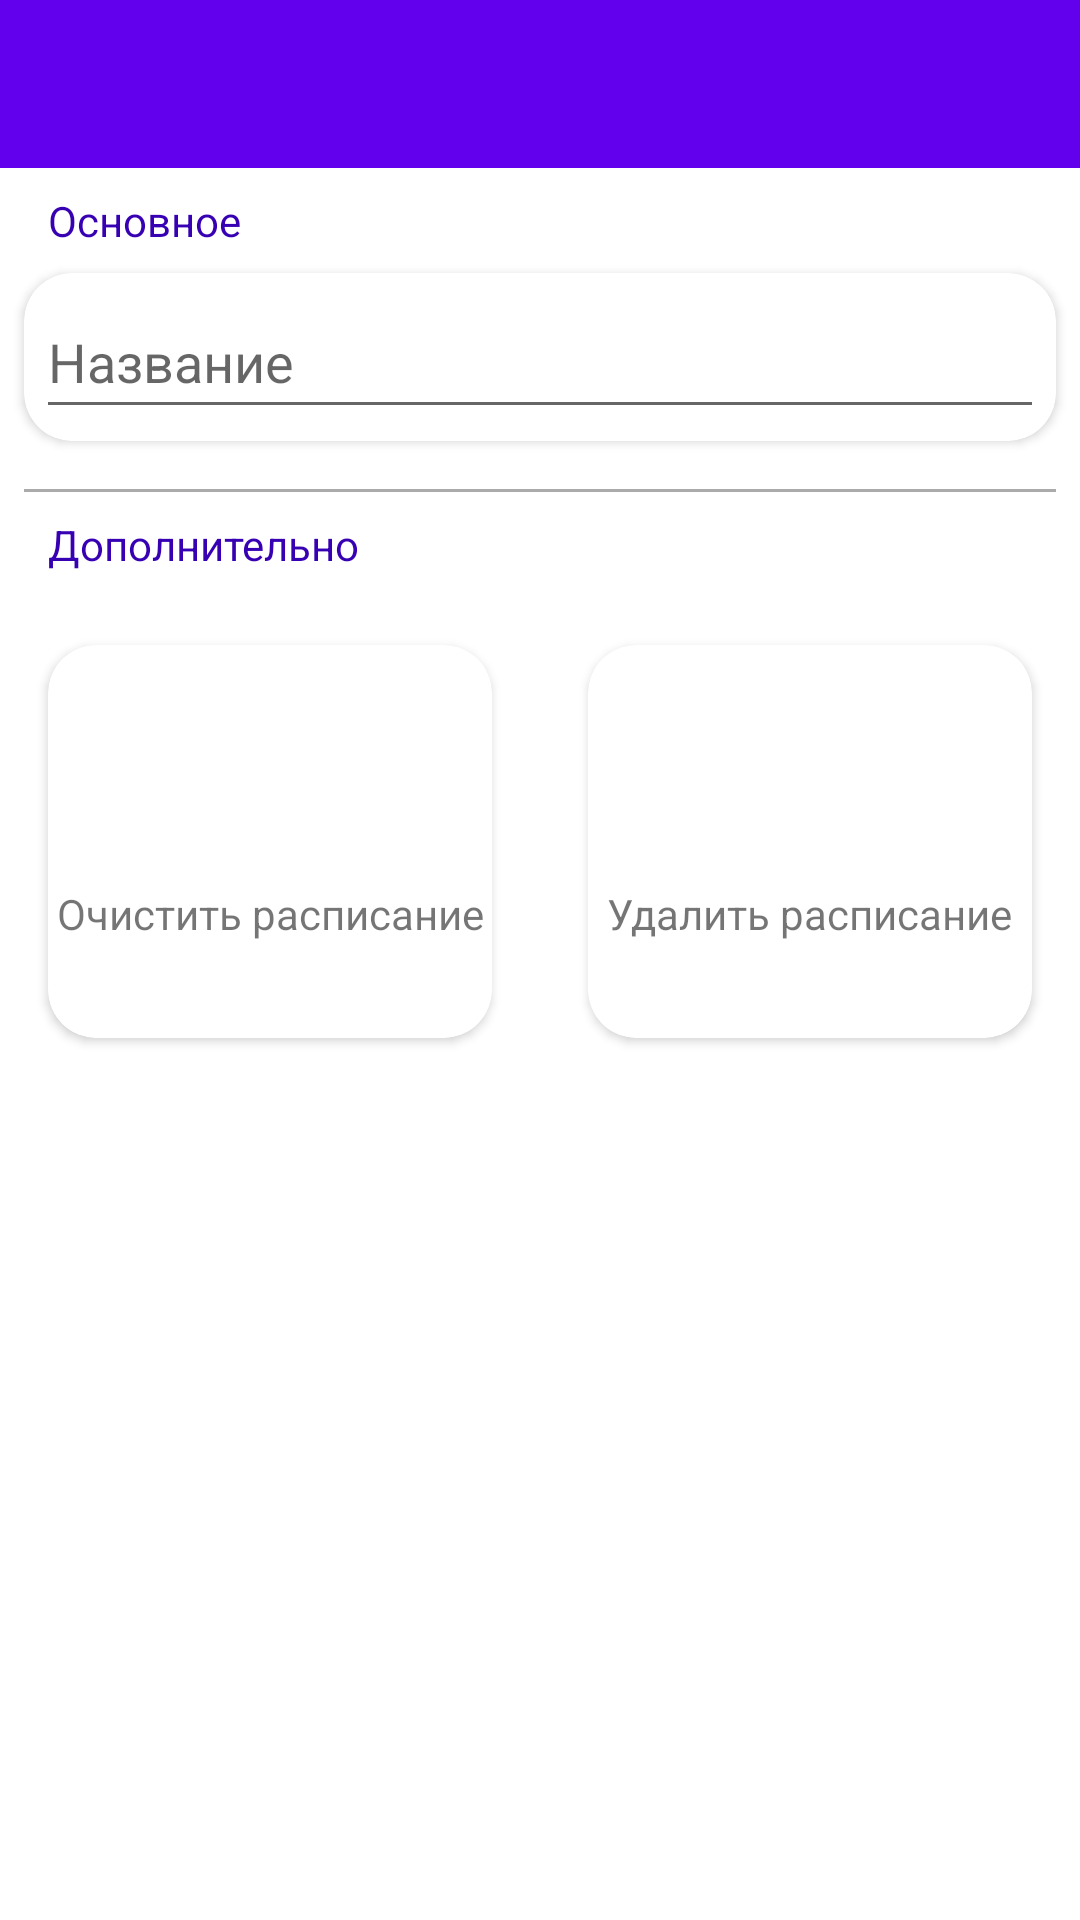

This screen was rendered from an Android layout file. Write that file and the resources it references.
<!-- AndroidManifest.xml: fallback theme Theme.MaterialComponents.DayNight.NoActionBar -->
<!-- res/layout/table_params_activity.xml -->
<?xml version="1.0" encoding="utf-8"?>
<androidx.constraintlayout.widget.ConstraintLayout xmlns:android="http://schemas.android.com/apk/res/android"
    xmlns:app="http://schemas.android.com/apk/res-auto"
    xmlns:tools="http://schemas.android.com/tools"
    android:layout_width="match_parent"
    android:layout_height="match_parent">

    <androidx.appcompat.widget.Toolbar
        android:id="@+id/tableParamsToolBar"
        android:layout_width="match_parent"
        android:layout_height="wrap_content"
        android:background="?attr/colorPrimary"
        android:minHeight="?attr/actionBarSize"
        app:layout_constraintStart_toStartOf="parent"
        app:layout_constraintTop_toTopOf="parent" />

    <TextView
        android:id="@+id/main_group_params"
        android:layout_width="wrap_content"
        android:layout_height="wrap_content"
        android:layout_marginStart="16dp"
        android:layout_marginTop="8dp"
        android:text="@string/main_group_parameters_title"
        android:textColor="?attr/colorPrimaryVariant"
        app:layout_constraintStart_toStartOf="parent"
        app:layout_constraintTop_toBottomOf="@id/tableParamsToolBar" />

    <androidx.cardview.widget.CardView
        android:id="@+id/et_card"
        android:layout_width="match_parent"
        android:layout_height="wrap_content"
        android:layout_margin="8dp"
        app:cardCornerRadius="16dp"
        app:layout_constraintEnd_toEndOf="parent"
        app:layout_constraintStart_toStartOf="parent"
        app:layout_constraintTop_toBottomOf="@+id/main_group_params">

        <EditText
            android:id="@+id/timetable_et_name"
            android:layout_width="match_parent"
            android:layout_height="48dp"
            android:layout_margin="4dp"
            android:ems="10"
            android:hint="@string/timetable_name_hint"
            android:inputType="textPersonName"
            android:drawableTint="@android:color/holo_red_dark"/>
    </androidx.cardview.widget.CardView>

    <View
        android:id="@+id/dividerLine"
        android:layout_marginEnd="8dp"
        android:layout_marginStart="8dp"
        android:layout_marginTop="16dp"
        android:layout_width="match_parent"
        android:layout_height="1dp"

        android:background="@android:color/darker_gray"
        app:layout_constraintStart_toStartOf="parent"
        app:layout_constraintTop_toBottomOf="@id/et_card"/>

    <TextView
        android:id="@+id/extra_group_params"
        android:layout_width="wrap_content"
        android:layout_height="wrap_content"
        android:layout_marginStart="16dp"
        android:layout_marginTop="8dp"
        android:text="@string/extra_group_params_title"
        android:textColor="?attr/colorPrimaryVariant"
        app:layout_constraintStart_toStartOf="parent"
        app:layout_constraintTop_toBottomOf="@+id/dividerLine" />

    <LinearLayout
        android:layout_width="match_parent"
        android:layout_height="0dp"
        android:layout_marginTop="8dp"
        android:orientation="horizontal"
        app:layout_constraintStart_toStartOf="parent"
        app:layout_constraintTop_toBottomOf="@id/extra_group_params">

        <androidx.cardview.widget.CardView
            android:layout_width="match_parent"
            android:layout_height="wrap_content"
            android:layout_margin="16dp"
            app:cardCornerRadius="16dp"
            android:layout_weight="1">

            <androidx.constraintlayout.widget.ConstraintLayout
                android:id="@+id/clear_timetable_card"
                android:background="?android:attr/selectableItemBackground"
                android:layout_width="match_parent"
                android:layout_height="match_parent">

                <ImageView
                    android:id="@+id/imageView3"
                    android:layout_width="48dp"
                    android:layout_height="48dp"
                    android:layout_marginTop="32dp"
                    app:layout_constraintBottom_toTopOf="@+id/textView2"
                    app:layout_constraintEnd_toEndOf="parent"
                    app:layout_constraintStart_toStartOf="parent"
                    app:layout_constraintTop_toTopOf="parent"
                    android:backgroundTint="?attr/colorPrimaryVariant"
                    app:srcCompat="@drawable/ic_baseline_clear_24" />

                <TextView
                    android:id="@+id/textView2"
                    android:layout_width="wrap_content"
                    android:layout_height="wrap_content"
                    android:layout_marginStart="8dp"
                    android:layout_marginEnd="8dp"
                    android:layout_marginBottom="32dp"
                    android:text="@string/clear_timetable_card_text"
                    app:layout_constraintBottom_toBottomOf="parent"
                    app:layout_constraintEnd_toEndOf="parent"
                    app:layout_constraintStart_toStartOf="parent" />
            </androidx.constraintlayout.widget.ConstraintLayout>

        </androidx.cardview.widget.CardView>

        <androidx.cardview.widget.CardView
            android:layout_width="match_parent"
            android:layout_height="wrap_content"
            android:layout_margin="16dp"
            app:cardCornerRadius="16dp"
            android:layout_weight="1">

            <androidx.constraintlayout.widget.ConstraintLayout
                android:id="@+id/delete_table_card"
                android:background="?android:attr/selectableItemBackground"
                android:layout_width="match_parent"
                android:layout_height="match_parent">

                <ImageView
                    android:id="@+id/imageView4"
                    android:layout_width="48dp"
                    android:layout_height="48dp"
                    android:layout_marginTop="32dp"
                    app:layout_constraintBottom_toTopOf="@+id/textView5"
                    app:layout_constraintEnd_toEndOf="parent"
                    app:layout_constraintStart_toStartOf="parent"
                    app:layout_constraintTop_toTopOf="parent"
                    android:backgroundTint="?attr/colorPrimaryVariant"
                    app:srcCompat="@drawable/ic_baseline_delete_outline_24" />

                <TextView
                    android:id="@+id/textView5"
                    android:layout_width="wrap_content"
                    android:layout_height="wrap_content"
                    android:layout_marginBottom="32dp"
                    android:text="@string/delete_timetable"
                    app:layout_constraintBottom_toBottomOf="parent"
                    app:layout_constraintEnd_toEndOf="parent"
                    app:layout_constraintStart_toStartOf="parent" />
            </androidx.constraintlayout.widget.ConstraintLayout>

        </androidx.cardview.widget.CardView>
    </LinearLayout>

</androidx.constraintlayout.widget.ConstraintLayout>
<!-- resources referenced by this layout -->
<resources>
  <string name="clear_timetable_card_text">Очистить расписание</string>
  <string name="delete_timetable">Удалить расписание</string>
  <string name="extra_group_params_title">Дополнительно</string>
  <string name="main_group_parameters_title">Основное</string>
  <string name="timetable_name_hint">Название</string>
</resources>
